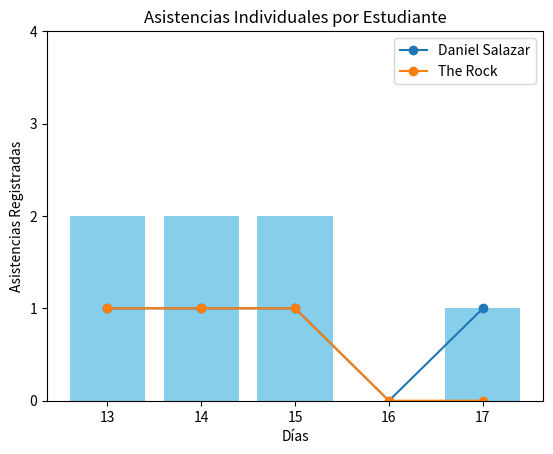

Write the Python code that produced this figure.
import matplotlib.pyplot as plt

asistencias_estudiantes = {
    'Daniel Salazar': [
        {'Fecha': '13-11-2023', 'Hora': '09:00:00'},
        {'Fecha': '14-11-2023', 'Hora': '09:15:00'},
        {'Fecha': '15-11-2023', 'Hora': '10:30:00'},    
        {'Fecha': '17-11-2023', 'Hora': '08:20:00'},  
    ],
    'The Rock': [
        {'Fecha': '13-11-2023', 'Hora': '09:10:00'},
        {'Fecha': '14-11-2023', 'Hora': '09:45:00'},  
        {'Fecha': '15-11-2023', 'Hora': '10:15:00'}, 
    ]
}


def Maximo_Clases():
    # Encuentra el máximo número de clases (basado en las fechas)
    max_clases = max(len(Asistencia) for Asistencia in asistencias_estudiantes.values())
    return max_clases

def dias_con_max_asistencias():
    max_clases_totales = Maximo_Clases()
    dias_por_asistencia = {i + 1: 0 for i in range(max_clases_totales)}
    
    for studiante in asistencias_estudiantes.values():
        dias_asistencia = len(studiante)
        if dias_asistencia == max_clases_totales:
            dias_por_asistencia[dias_asistencia] += 1
    
    return dias_por_asistencia



def Grafica_asistencias():
    dias = [str(day) for day in range(13, 18)]  # Días del 13 al 17 como strings
    asistencias = [0 for _ in range(13, 18)]  # Inicializar las asistencias para cada día

    for studiante in asistencias_estudiantes.values():
        for asistencia in studiante:
            fecha = asistencia['Fecha']
            dia = fecha.split('-')[0]  # Extraer el día de la fecha
            if dia in dias:
                index = dias.index(dia)
                asistencias[index] += 1

    plt.bar(dias, asistencias, color='skyblue')
    plt.xlabel('Días')
    plt.ylabel('Asistencias Registradas')
    plt.title('Asistencias por Día (13-17)')
    plt.show()

Grafica_asistencias()

def plot_asistencias_individuales():
    dias = [str(day) for day in range(13, 18)]  # Días del 13 al 17 como strings
    fechas = set()  # Conjunto para almacenar fechas únicas

    for attendance_list in asistencias_estudiantes.values():
        for asistencia in attendance_list:
            fecha = asistencia['Fecha']
            fechas.add(fecha)  # Almacenar fechas únicas en el conjunto

    max_clases = len(fechas)  # Determinar el total de fechas como el máximo de clases

    for student, attendance_list in asistencias_estudiantes.items():
        asistencias = [0 for _ in range(13, 18)]  # Inicializar las asistencias para el estudiante

        for asistencia in attendance_list:
            fecha = asistencia['Fecha']
            dia = fecha.split('-')[0]  # Extraer el día de la fecha
            if dia in dias:
                index = dias.index(dia)
                asistencias[index] += 1

        plt.plot(dias, asistencias, marker='o', label=student)  # Graficar las asistencias por día para el estudiante

    plt.xlabel('Días')
    plt.ylabel('Asistencias Registradas')
    plt.title('Asistencias Individuales por Estudiante')
    plt.legend()
    plt.yticks(range(max_clases + 1))  # Establecer los valores del eje y como enteros
    plt.show()

plot_asistencias_individuales()